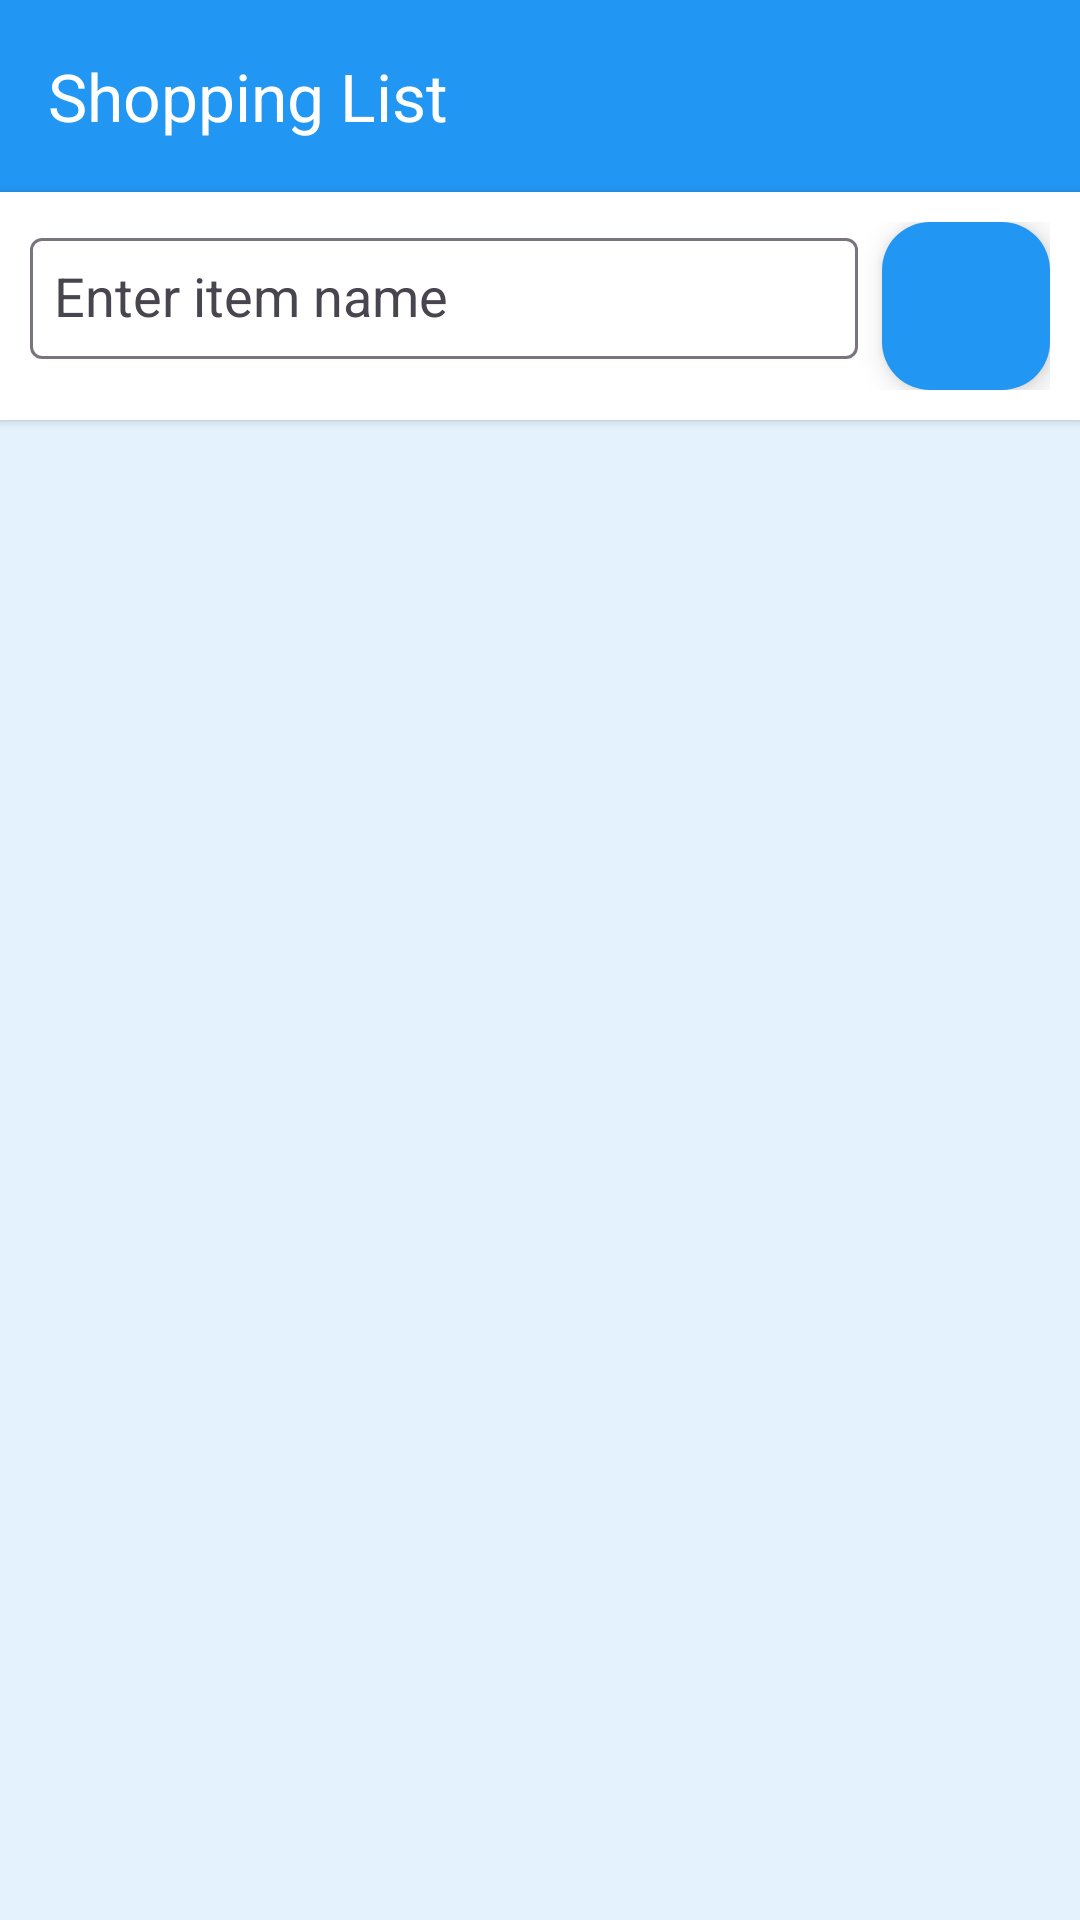

The Android layout XML behind this screen, and the referenced resources:
<!-- AndroidManifest.xml: activity theme Theme.Shopt -->
<!-- res/layout/activity_main.xml -->
<?xml version="1.0" encoding="utf-8"?>
<LinearLayout xmlns:android="http://schemas.android.com/apk/res/android"
    xmlns:app="http://schemas.android.com/apk/res-auto"
    android:layout_width="match_parent"
    android:layout_height="match_parent"
    android:orientation="vertical">

    <com.google.android.material.appbar.AppBarLayout
        android:layout_width="match_parent"
        android:layout_height="wrap_content"
        android:theme="@style/Theme.Shopt.AppBarOverlay">

        <androidx.appcompat.widget.Toolbar
            android:id="@+id/toolbar"
            android:layout_width="match_parent"
            android:layout_height="?attr/actionBarSize"
            android:background="?attr/colorPrimary"
            app:popupTheme="@style/Theme.Shopt.PopupOverlay"
            app:title="@string/shopping_list"
            app:titleTextColor="@color/white" />

    </com.google.android.material.appbar.AppBarLayout>

    
    <LinearLayout
        android:layout_width="match_parent"
        android:layout_height="wrap_content"
        android:orientation="horizontal"
        android:padding="10dp"
        android:background="@color/white"
        android:elevation="2dp">

        <com.google.android.material.textfield.TextInputLayout
            android:layout_width="0dp"
            android:layout_height="wrap_content"
            android:layout_weight="1"
            android:layout_marginEnd="8dp"
            app:boxStrokeWidth="1dp"
            app:boxCornerRadiusTopStart="4dp"
            app:boxCornerRadiusTopEnd="4dp"
            app:boxCornerRadiusBottomStart="4dp"
            app:boxCornerRadiusBottomEnd="4dp">

            <AutoCompleteTextView
                android:id="@+id/etItemName"
                android:layout_width="match_parent"
                android:layout_height="wrap_content"
                android:hint="@string/enter_item_name"
                android:inputType="text"
                android:imeOptions="actionDone"
                android:completionThreshold="1"
                android:dropDownHeight="wrap_content"
                android:padding="8dp" />

        </com.google.android.material.textfield.TextInputLayout>

        <com.google.android.material.floatingactionbutton.FloatingActionButton
            android:id="@+id/fabAddItem"
            android:layout_width="wrap_content"
            android:layout_height="wrap_content"
            android:layout_gravity="center_vertical"
            android:src="@drawable/ic_add"
            app:fabSize="mini"
            app:tint="@color/white"
            app:backgroundTint="@color/blue_primary" />

    </LinearLayout>

    
    <androidx.recyclerview.widget.RecyclerView
        android:id="@+id/recyclerViewShops"
        android:layout_width="match_parent"
        android:layout_height="0dp"
        android:layout_weight="1"
        android:padding="4dp"
        android:clipToPadding="false" />

    
    <TextView
        android:id="@+id/tvEmptyState"
        android:layout_width="match_parent"
        android:layout_height="0dp"
        android:layout_weight="1"
        android:text="@string/no_shops_message"
        android:gravity="center"
        android:padding="16dp"
        android:visibility="gone"
        android:textSize="16sp"
        android:textColor="@color/gray" />

</LinearLayout>
<!-- resources referenced by this layout -->
<resources>
  <color name="blue_primary">#2196F3</color>
  <color name="gray">#808080</color>
  <color name="white">#FFFFFF</color>
  <string name="enter_item_name">Enter item name</string>
  <string name="no_shops_message">No shops added yet! Tap the shop icon to add one.</string>
  <string name="shopping_list">Shopping List</string>
  <style name="Theme.Shopt.AppBarOverlay" parent="ThemeOverlay.Material3.ActionBar" />
  <style name="Theme.Shopt.PopupOverlay" parent="ThemeOverlay.Material3" />
  <style name="Theme.Shopt" parent="Theme.Material3.DayNight.NoActionBar">
          
          <item name="colorPrimary">@color/blue_primary</item>
          <item name="colorPrimaryVariant">@color/blue_primary_dark</item>
          <item name="colorOnPrimary">@color/white</item>
          <item name="colorSecondary">@color/blue_accent</item>
          <item name="colorOnSecondary">@color/black</item>
          <item name="android:windowBackground">@color/blue_light</item>
          <item name="colorSurface">@color/white</item>
          <item name="colorOnSurface">@color/black</item>
      </style>
  <color name="blue_primary_dark">#1976D2</color>
  <color name="blue_accent">#03DAC5</color>
  <color name="black">#000000</color>
  <color name="blue_light">#E3F2FD</color>
</resources>
